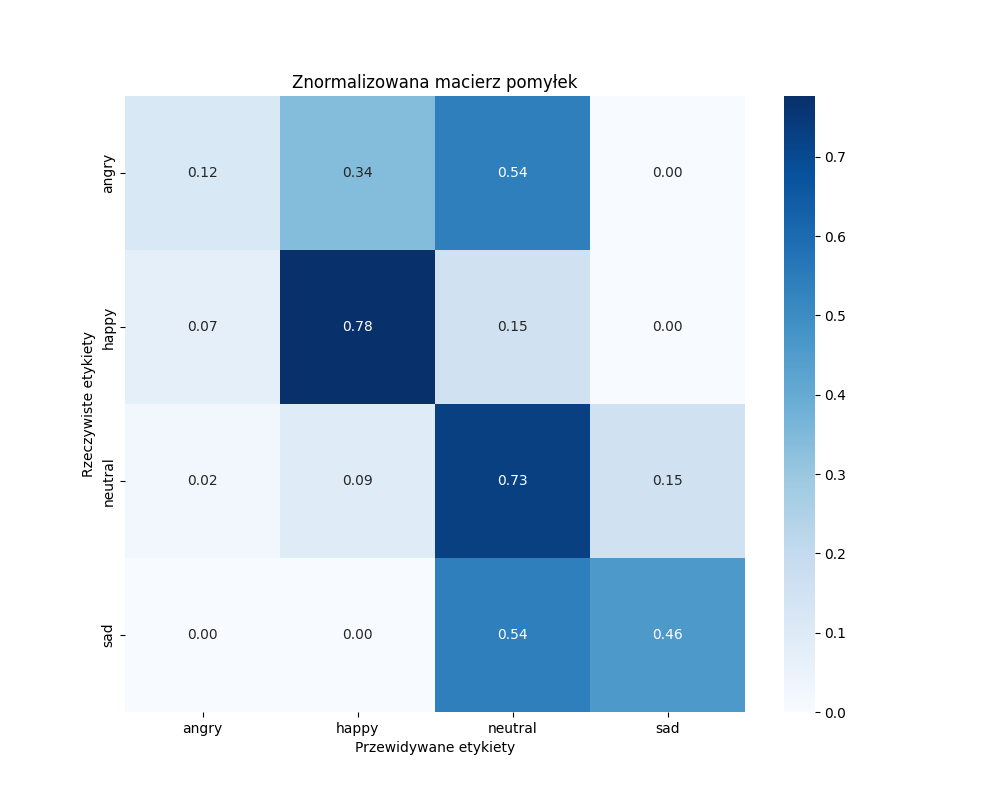

The data file committed next to this chart (first rows):
, angry, happy, neutral, sad
angry, 10, 29, 46, 0
happy, 6, 66, 13, 0
neutral, 2, 8, 62, 13
sad, 0, 0, 46, 39
